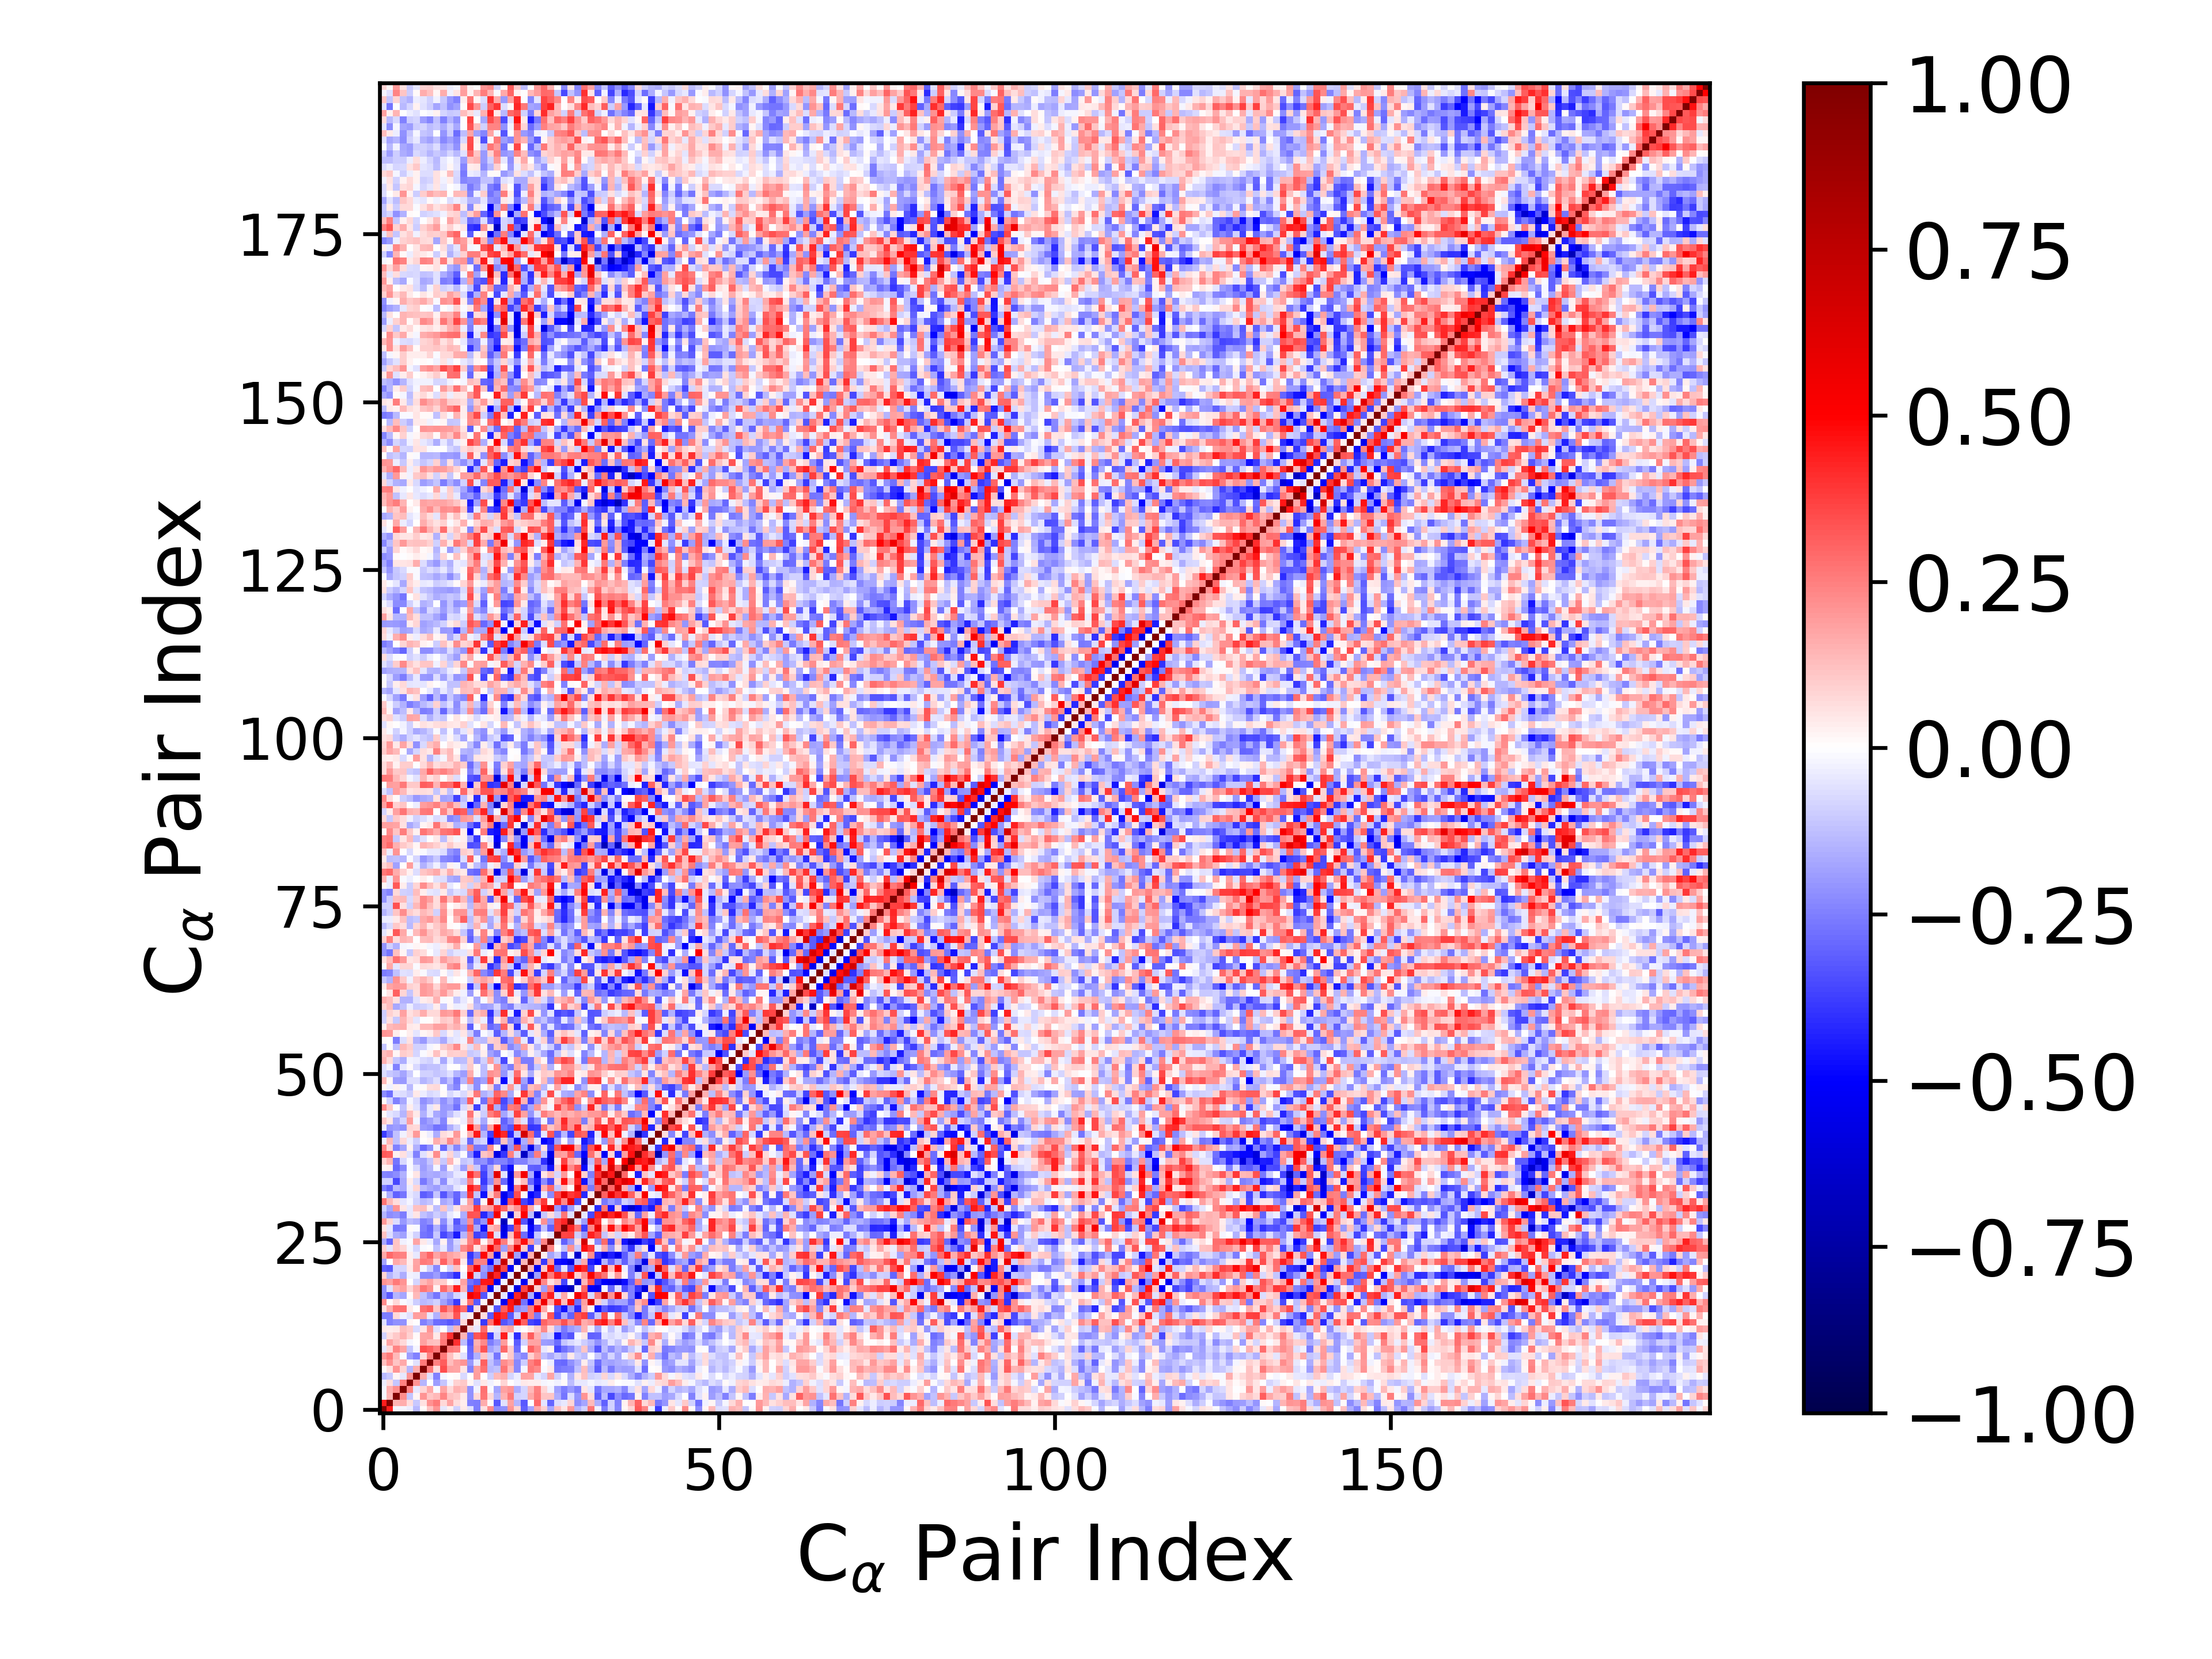

The data file committed next to this chart (first rows):
1.000000000000000000e+00, 4.386546057248114638e-01, -2.031815002125403682e-02, -2.108261166340946735e-02, -3.220353631822188423e-02, -1.389138590929427375e-01, 1.273252323829013669e-02, 1.240687003434385316e-01, 2.058859983949618278e-01, -3.953158528728743099e-02, 2.902226982659777618e-02, -9.121327931300958480e-02, 4.283154101787833151e-02, -6.149770544483482843e-02, -2.574012595655683078e-01, 5.507935938206529741e-02, 2.187572888426263795e-01, -2.191109588220098991e-01, -2.150600250768147648e-01, 2.049777580824948542e-01, 8.383377917607641450e-02, -3.051448676880513800e-01, -1.761136186203272336e-01, 1.654804166807647969e-01
4.386546057248114638e-01, 1.000000000000000000e+00, 1.482849378471130242e-01, 1.568842390972755019e-01, 7.023095518205303700e-02, -1.079527811024567907e-01, 6.061639742878766751e-02, 2.179077564961428293e-01, 2.642986973061111633e-01, 7.044855566754040788e-02, 1.788584788859827190e-01, 6.983027891877489901e-02, 3.317887975391282246e-02, -2.463134136097807070e-01, -2.556551029823799781e-01, 1.628684378750833994e-01, 1.345523411932096798e-02, -3.222438766670097654e-01, -6.247090565814431701e-02, 1.797835408067473828e-01, -1.436445154399057511e-01, -3.265677186049088521e-01, 1.017675786947570479e-03, 2.954366611108726337e-01
-2.031815002125403682e-02, 1.482849378471130242e-01, 1.000000000000000000e+00, 2.264169611800868342e-01, -1.107764972646983620e-01, 1.752579121660226974e-02, 2.082421764040297829e-01, 1.119315966083490738e-01, 1.391949998809100530e-01, 2.377907678048502838e-01, 1.238506310923755266e-01, 1.038948835129157033e-01, 3.932240733574223629e-02, -2.155989696353987906e-01, 7.602044761990219002e-02, 2.704497638322552189e-01, 7.289368969751063021e-02, -1.448487437045458681e-01, 1.531017733325323316e-01, 2.621731764779027252e-01, -8.641201358169013635e-02, -8.527392550156528972e-02, 1.679676186198211518e-01, 2.507191177744066413e-01
-2.108261166340946735e-02, 1.568842390972755019e-01, 2.264169611800868342e-01, 1.000000000000000000e+00, 2.481960355870556079e-01, -3.995696276310019279e-02, 8.096380311853784706e-02, 1.683434751065893409e-01, -8.808414327081867320e-03, 1.718788161799551795e-01, 7.584921762616096685e-02, 1.531702329861042988e-01, 1.306920485861194636e-01, -2.142031863038115214e-01, -2.537768131243683598e-02, 2.767356180693325007e-01, -1.456055527026108541e-02, -1.772414089831868544e-01, 1.810997028526425412e-01, 2.067751657116232433e-01, -1.595946625672299835e-01, -8.032664158181439251e-02, 1.376143373830154004e-01, 2.462139415884901095e-01
-3.220353631822188423e-02, 7.023095518205303700e-02, -1.107764972646983620e-01, 2.481960355870556079e-01, 1.000000000000000000e+00, 2.074697105957656051e-01, -1.458692040671109302e-01, -6.522974792127946963e-04, -1.887028650857212886e-01, -1.133276523357118898e-01, -2.217594781136740176e-02, 9.006767353484877725e-02, 1.070280434852135393e-01, 2.239527005772981583e-02, -5.936276291111123454e-02, 4.031751947088701299e-02, -2.916928353419368652e-02, 9.555242512994582826e-03, 8.161995289627875516e-02, 2.120758693991372113e-03, -2.647593720732720202e-02, 4.619521023210115124e-02, 3.509430338787739023e-02, 3.531608259482253015e-02
-1.389138590929427375e-01, -1.079527811024567907e-01, 1.752579121660226974e-02, -3.995696276310019279e-02, 2.074697105957656051e-01, 1.000000000000000000e+00, 1.621938477891638475e-01, -5.607942624654223274e-02, -2.422615851257559072e-01, -1.719661875236666582e-02, 6.476113193361798717e-04, 8.288491004767839163e-03, -7.725449865900697877e-02, 5.800834192100844285e-03, 1.926915094638713966e-01, 1.723309509048946350e-03, -9.579134767721736443e-02, 1.371835158333173932e-01, 1.634659739599263473e-01, -7.935368129553421745e-02, -3.329055094930963993e-02, 1.865579619888084739e-01, 1.772681835644636938e-01, -3.977986996312433271e-02
1.273252323829013669e-02, 6.061639742878766751e-02, 2.082421764040297829e-01, 8.096380311853784706e-02, -1.458692040671109302e-01, 1.621938477891638475e-01, 1.000000000000000000e+00, 2.628465215568562274e-01, 6.837864506489918504e-02, 3.465007960164104839e-01, 1.816157217590532169e-01, 1.785054995132291100e-01, 5.387449684003466077e-02, -2.455719618085945299e-01, 1.805919398981319923e-01, 2.798695025181145990e-01, -1.354223785831712434e-01, -1.238858381521651536e-01, 2.697418391059770437e-01, 1.395742205024725346e-01, -2.332629920539829038e-01, -1.789532677394952559e-02, 2.609938039263183240e-01, 2.289564307755328487e-01
1.240687003434385316e-01, 2.179077564961428293e-01, 1.119315966083490738e-01, 1.683434751065893409e-01, -6.522974792127946963e-04, -5.607942624654223274e-02, 2.628465215568562274e-01, 1.000000000000000000e+00, 2.481304645638424677e-01, 3.193755902846989736e-01, 1.264344444044700200e-01, 1.869102521180006082e-01, 2.089390982443780631e-01, -1.989111128206171863e-01, -3.961740857919399811e-02, 3.060321679583724586e-01, -1.183709949695202907e-01, -1.957457470377751696e-01, 2.251543234854801456e-01, 1.759221613731210276e-01, -2.328817112626481445e-01, -9.978484246862436013e-02, 2.456620717048807745e-01, 3.010769505253833578e-01
2.058859983949618278e-01, 2.642986973061111633e-01, 1.391949998809100530e-01, -8.808414327081867320e-03, -1.887028650857212886e-01, -2.422615851257559072e-01, 6.837864506489918504e-02, 2.481304645638424677e-01, 1.000000000000000000e+00, 2.641109722883377420e-01, 1.177987529514664539e-01, 4.551847472550108603e-02, -5.732999215562217810e-02, -2.866663863137938195e-01, -1.509952676928698612e-01, 1.129727451564056240e-01, -9.238507348081607951e-02, -2.702053496427769264e-01, 2.671628003387374953e-02, 1.063557649040626496e-01, -1.907991175648071913e-01, -2.303116266959591707e-01, 8.916313204743417375e-02, 1.773041795367332474e-01
-3.953158528728743099e-02, 7.044855566754040788e-02, 2.377907678048502838e-01, 1.718788161799551795e-01, -1.133276523357118898e-01, -1.719661875236666582e-02, 3.465007960164104839e-01, 3.193755902846989736e-01, 2.641109722883377420e-01, 1.000000000000000000e+00, 2.590436142906769601e-01, 2.486277087494693505e-01, 3.546362468963367657e-03, -2.937224796112901659e-01, 1.724421424658959257e-01, 3.323626565200388794e-01, -1.799868800527475443e-01, -1.372027860358467077e-01, 2.903536213687227807e-01, 9.948114659982736085e-02, -2.822807372748714627e-01, -3.291872994429739883e-03, 3.092241605151538897e-01, 2.267087504697885558e-01
2.902226982659777618e-02, 1.788584788859827190e-01, 1.238506310923755266e-01, 7.584921762616096685e-02, -2.217594781136740176e-02, 6.476113193361798717e-04, 1.816157217590532169e-01, 1.264344444044700200e-01, 1.177987529514664539e-01, 2.590436142906769601e-01, 1.000000000000000000e+00, 4.034046632905203822e-01, -1.279827611141991228e-01, -3.237596167124269231e-01, 1.527637230485405784e-01, 2.328793511341985534e-01, -2.565607625609733211e-01, -1.941859461950134202e-01, 1.876218321190593064e-01, 4.829663934930131242e-03, -3.189820596403901698e-01, -8.673896857770721502e-02, 1.726596085269030412e-01, 1.773679951983158642e-01
-9.121327931300958480e-02, 6.983027891877489901e-02, 1.038948835129157033e-01, 1.531702329861042988e-01, 9.006767353484877725e-02, 8.288491004767839163e-03, 1.785054995132291100e-01, 1.869102521180006082e-01, 4.551847472550108603e-02, 2.486277087494693505e-01, 4.034046632905203822e-01, 1.000000000000000000e+00, 1.428745357627276558e-01, -2.902969618996020240e-01, 3.322162062216709733e-01, 3.691332525053895308e-01, -3.881633435832692047e-01, -8.557259748544322753e-02, 4.403534711012689340e-01, -3.414661432655453216e-02, -4.108757866589390351e-01, 1.209899939532483593e-01, 3.193393682665108257e-01, 1.560272146504054769e-01
4.283154101787833151e-02, 3.317887975391282246e-02, 3.932240733574223629e-02, 1.306920485861194636e-01, 1.070280434852135393e-01, -7.725449865900697877e-02, 5.387449684003466077e-02, 2.089390982443780631e-01, -5.732999215562217810e-02, 3.546362468963367657e-03, -1.279827611141991228e-01, 1.428745357627276558e-01, 1.000000000000000000e+00, 7.419515534231248266e-02, -4.333609856495240775e-02, 2.954968146909286442e-01, 4.038525206953606089e-02, -5.105809434261651680e-02, 1.558707296839746126e-01, 1.874736202719974043e-01, -3.006117425727946810e-02, 5.037773958131978001e-03, 4.035397525764183868e-02, 1.093087343030756525e-01
-6.149770544483482843e-02, -2.463134136097807070e-01, -2.155989696353987906e-01, -2.142031863038115214e-01, 2.239527005772981583e-02, 5.800834192100844285e-03, -2.455719618085945299e-01, -1.989111128206171863e-01, -2.866663863137938195e-01, -2.937224796112901659e-01, -3.237596167124269231e-01, -2.902969618996020240e-01, 7.419515534231248266e-02, 1.000000000000000000e+00, 3.405406406059308805e-02, -3.898214578231860572e-01, 2.767479088402269305e-01, 5.427374922375201027e-01, -3.291093222187960188e-01, -2.763877654305781917e-01, 5.266690836203289372e-01, 3.065351311226055531e-01, -3.658370302012702302e-01, -3.912843579398952443e-01
-2.574012595655683078e-01, -2.556551029823799781e-01, 7.602044761990219002e-02, -2.537768131243683598e-02, -5.936276291111123454e-02, 1.926915094638713966e-01, 1.805919398981319923e-01, -3.961740857919399811e-02, -1.509952676928698612e-01, 1.724421424658959257e-01, 1.527637230485405784e-01, 3.322162062216709733e-01, -4.333609856495240775e-02, 3.405406406059308805e-02, 1.000000000000000000e+00, 6.732386767908937752e-02, -3.242895682537192958e-01, 4.643745445682003203e-01, 4.064931161623174249e-01, -3.205293078239134785e-01, -9.144764455993878438e-02, 5.438875622590584324e-01, 2.496064309350360944e-01, -2.588533567728048546e-01
5.507935938206529741e-02, 1.628684378750833994e-01, 2.704497638322552189e-01, 2.767356180693325007e-01, 4.031751947088701299e-02, 1.723309509048946350e-03, 2.798695025181145990e-01, 3.060321679583724586e-01, 1.129727451564056240e-01, 3.323626565200388794e-01, 2.328793511341985534e-01, 3.691332525053895308e-01, 2.954968146909286442e-01, -3.898214578231860572e-01, 6.732386767908937752e-02, 1.000000000000000000e+00, 1.804980150458131150e-02, -3.353537380775667986e-01, 3.200658174138888423e-01, 4.514874011969064460e-01, -2.261024028361956761e-01, -1.944163721389108868e-01, 2.447892698356409769e-01, 4.876649505217308112e-01
2.187572888426263795e-01, 1.345523411932096798e-02, 7.289368969751063021e-02, -1.456055527026108541e-02, -2.916928353419368652e-02, -9.579134767721736443e-02, -1.354223785831712434e-01, -1.183709949695202907e-01, -9.238507348081607951e-02, -1.799868800527475443e-01, -2.565607625609733211e-01, -3.881633435832692047e-01, 4.038525206953606089e-02, 2.767479088402269305e-01, -3.242895682537192958e-01, 1.804980150458131150e-02, 1.000000000000000000e+00, -2.870075570134173956e-02, -5.298977006408269741e-01, 4.533497236826286025e-01, 6.626998228419304082e-01, -2.733613271388805610e-01, -4.957968649931101535e-01, 1.922761274374475138e-01
-2.191109588220098991e-01, -3.222438766670097654e-01, -1.448487437045458681e-01, -1.772414089831868544e-01, 9.555242512994582826e-03, 1.371835158333173932e-01, -1.238858381521651536e-01, -1.957457470377751696e-01, -2.702053496427769264e-01, -1.372027860358467077e-01, -1.941859461950134202e-01, -8.557259748544322753e-02, -5.105809434261651680e-02, 5.427374922375201027e-01, 4.643745445682003203e-01, -3.353537380775667986e-01, -2.870075570134173956e-02, 1.000000000000000000e+00, -4.783884102622046330e-02, -5.313870771584731090e-01, 4.272517250447256387e-01, 7.048412560519182746e-01, -1.607845846788808764e-01, -5.409033203179940408e-01
-2.150600250768147648e-01, -6.247090565814431701e-02, 1.531017733325323316e-01, 1.810997028526425412e-01, 8.161995289627875516e-02, 1.634659739599263473e-01, 2.697418391059770437e-01, 2.251543234854801456e-01, 2.671628003387374953e-02, 2.903536213687227807e-01, 1.876218321190593064e-01, 4.403534711012689340e-01, 1.558707296839746126e-01, -3.291093222187960188e-01, 4.064931161623174249e-01, 3.200658174138888423e-01, -5.298977006408269741e-01, -4.783884102622046330e-02, 1.000000000000000000e+00, -2.135979540434265050e-02, -5.681966280850826445e-01, 3.635139763371045274e-01, 7.096947965314911455e-01, 8.944372501832194289e-02
2.049777580824948542e-01, 1.797835408067473828e-01, 2.621731764779027252e-01, 2.067751657116232433e-01, 2.120758693991372113e-03, -7.935368129553421745e-02, 1.395742205024725346e-01, 1.759221613731210276e-01, 1.063557649040626496e-01, 9.948114659982736085e-02, 4.829663934930131242e-03, -3.414661432655453216e-02, 1.874736202719974043e-01, -2.763877654305781917e-01, -3.205293078239134785e-01, 4.514874011969064460e-01, 4.533497236826286025e-01, -5.313870771584731090e-01, -2.135979540434265050e-02, 1.000000000000000000e+00, -3.434453350106379810e-02, -5.220020939848392105e-01, 7.444366019412991531e-02, 6.333241576359510683e-01
8.383377917607641450e-02, -1.436445154399057511e-01, -8.641201358169013635e-02, -1.595946625672299835e-01, -2.647593720732720202e-02, -3.329055094930963993e-02, -2.332629920539829038e-01, -2.328817112626481445e-01, -1.907991175648071913e-01, -2.822807372748714627e-01, -3.189820596403901698e-01, -4.108757866589390351e-01, -3.006117425727946810e-02, 5.266690836203289372e-01, -9.144764455993878438e-02, -2.261024028361956761e-01, 6.626998228419304082e-01, 4.272517250447256387e-01, -5.681966280850826445e-01, -3.434453350106379810e-02, 1.000000000000000000e+00, 2.006127451710319060e-02, -6.273700919826286082e-01, -1.874469420235518047e-01
-3.051448676880513800e-01, -3.265677186049088521e-01, -8.527392550156528972e-02, -8.032664158181439251e-02, 4.619521023210115124e-02, 1.865579619888084739e-01, -1.789532677394952559e-02, -9.978484246862436013e-02, -2.303116266959591707e-01, -3.291872994429739883e-03, -8.673896857770721502e-02, 1.209899939532483593e-01, 5.037773958131978001e-03, 3.065351311226055531e-01, 5.438875622590584324e-01, -1.944163721389108868e-01, -2.733613271388805610e-01, 7.048412560519182746e-01, 3.635139763371045274e-01, -5.220020939848392105e-01, 2.006127451710319060e-02, 1.000000000000000000e+00, 1.370763024231513860e-01, -5.285447479222604716e-01
-1.761136186203272336e-01, 1.017675786947570479e-03, 1.679676186198211518e-01, 1.376143373830154004e-01, 3.509430338787739023e-02, 1.772681835644636938e-01, 2.609938039263183240e-01, 2.456620717048807745e-01, 8.916313204743417375e-02, 3.092241605151538897e-01, 1.726596085269030412e-01, 3.193393682665108257e-01, 4.035397525764183868e-02, -3.658370302012702302e-01, 2.496064309350360944e-01, 2.447892698356409769e-01, -4.957968649931101535e-01, -1.607845846788808764e-01, 7.096947965314911455e-01, 7.444366019412991531e-02, -6.273700919826286082e-01, 1.370763024231513860e-01, 1.000000000000000000e+00, 1.559666328481132680e-01
1.654804166807647969e-01, 2.954366611108726337e-01, 2.507191177744066413e-01, 2.462139415884901095e-01, 3.531608259482253015e-02, -3.977986996312433271e-02, 2.289564307755328487e-01, 3.010769505253833578e-01, 1.773041795367332474e-01, 2.267087504697885558e-01, 1.773679951983158642e-01, 1.560272146504054769e-01, 1.093087343030756525e-01, -3.912843579398952443e-01, -2.588533567728048546e-01, 4.876649505217308112e-01, 1.922761274374475138e-01, -5.409033203179940408e-01, 8.944372501832194289e-02, 6.333241576359510683e-01, -1.874469420235518047e-01, -5.285447479222604716e-01, 1.559666328481132680e-01, 1.000000000000000000e+00
9.167687170947526332e-02, -4.872335888616764754e-02, 1.149187467585359723e-01, 8.194082579475192585e-02, -1.873615423022065990e-02, -8.033225003081394255e-02, -8.690085300079133587e-03, 3.648917998190308841e-03, -1.183001411645452638e-01, -4.153576105003906754e-02, -1.876038148821880247e-01, -1.085084391744774446e-01, 2.267262495079857831e-01, 2.988339426428796020e-01, 4.829527010933070547e-02, 1.664357829324973059e-01, 5.495281404812010217e-01, 2.891089487444156170e-01, -1.943254903145522072e-01, 2.289005301879810939e-01, 5.732892812239411828e-01, 1.021436791627136215e-01, -3.891327852707246460e-01, 3.356252574899003249e-02
-1.708312239466458216e-01, -2.979996039902767513e-01, 1.101870609718588745e-01, -2.432475352182219760e-02, -1.095653061507690686e-02, 1.775752742060546507e-01, 4.298721918358294758e-02, -3.652866703477428839e-02, -1.695346712939933831e-01, 2.406765694870533281e-02, -2.018643601701387569e-01, -8.306722966776684813e-02, 6.803454761219134006e-02, 2.458089289065965855e-01, 3.301944288691833762e-01, 1.040379488870640801e-02, 1.667829440342203373e-01, 4.406580987367859081e-01, 2.571878238836182717e-01, 5.519307308145345037e-02, 2.613511147906684151e-01, 4.707635987433215763e-01, 1.897188981810081221e-01, -1.765446453462146681e-01
1.204229066110836244e-01, -6.973504315815608201e-02, -1.581027710849806922e-01, -1.857667113769589373e-01, -2.715509863653053566e-02, -9.370005782696183561e-02, -2.689191338924352692e-01, -2.861176252602124492e-01, -1.037911933863478187e-01, -3.578331008330121188e-01, -2.870992506926043908e-01, -4.526593260594936607e-01, -1.413765528084533207e-01, 2.379342857635726449e-01, -3.707446329715295419e-01, -3.281471469127265617e-01, 4.469281235620689574e-01, -6.177156231905083644e-02, -5.399035244497615293e-01, 1.234053979717139177e-01, 4.363575079658158495e-01, -2.844205278080140786e-01, -4.732493868029400974e-01, -1.039814921613777532e-01
5.424850247140592524e-02, -3.970176157016017809e-02, -2.690422364982491543e-01, -2.549682652064685362e-01, 1.175857375441087885e-02, -8.202751554273374907e-03, -2.571253481519027440e-01, -2.948575509671699235e-01, -1.511088838546766899e-01, -2.794505869503167150e-01, -1.126854349243030240e-01, -2.833137244842170999e-01, -2.651567588264447384e-01, 3.392642496527224494e-01, -1.697763755403619568e-01, -4.613261179005757051e-01, 1.304736887817886382e-01, 1.712058497276111591e-01, -5.710800936857265420e-01, -3.670558476529935943e-01, 3.360080893172089356e-01, -4.901496666431180010e-02, -4.902040963621216996e-01, -3.389195639655995795e-01
2.028130575433658989e-01, 8.452502823440057045e-02, -6.323884623801791227e-02, -1.984689789045445130e-01, -1.274856982724332510e-01, -1.542187276001328322e-01, -2.426881226477766995e-01, -2.165728690710130300e-01, 4.413491650929723259e-02, -2.228298202184631205e-01, -7.151022149827537810e-02, -3.351218344191826404e-01, -1.898680084603709128e-01, 2.196806269704646153e-01, -3.049938885226729512e-01, -2.074345353650625667e-01, 4.746424493716298043e-01, 7.700708491371293166e-03, -6.731413163968188451e-01, 1.197605289818163762e-02, 5.063884350336828044e-01, -3.319245764598182102e-01, -5.937257482856681534e-01, -1.833083888470399617e-02
-1.409367020042954777e-01, -2.257755598444257383e-01, -2.083976498906274233e-01, -2.524650936954205838e-01, -3.908169667136864034e-02, 5.212151165092191590e-02, -1.173422421670623633e-01, -1.556521157556738089e-01, -1.010984923750955639e-01, -1.317031489366275732e-01, -4.022140106406633248e-02, -1.451904252941538589e-02, -1.593285426625657419e-01, 3.375049850033726151e-01, 3.304316079513036075e-01, -4.173489345512184090e-01, -2.785502436638390700e-01, 5.318599658899382243e-01, -3.076268484877101028e-02, -6.305532749337345866e-01, 8.772777811069588927e-02, 4.950591671852085374e-01, -1.305606489491987210e-01, -6.264928857013631891e-01
-8.645583768666934010e-02, -1.785210300930057670e-01, 2.107982985346129323e-01, 4.780745779309739096e-02, -4.076099697312644127e-02, 1.240890795525234763e-01, 1.317632833992112285e-01, 3.125320700481337699e-02, -1.264587983315420827e-01, 1.167679688429125312e-01, -9.574711425132864662e-02, 5.130588601091909395e-02, 1.450354879840727862e-01, 1.569629427440544789e-01, 3.799197946502315126e-01, 1.618958473610762339e-01, 1.872642909997241922e-01, 4.006461201899001456e-01, 3.018751288068380889e-01, 1.328431038539223397e-01, 2.164190294287693106e-01, 4.277527000749256070e-01, 1.706675197111733322e-01, -2.723569699009683112e-02
2.712276312730598216e-01, 1.360059949184384553e-01, 6.298223292790704197e-02, -5.159884805720724860e-02, -1.800745446465462640e-02, -8.859679020108697511e-02, -1.352932921625688845e-01, -1.117217955773684018e-01, 5.243220993588115688e-04, -1.684754678445087028e-01, -1.354595251534740641e-01, -3.062736095480813603e-01, -2.429713841749207501e-02, 1.881069899857889804e-01, -3.176161898516102755e-01, 1.814412717010618556e-02, 6.399234393641436425e-01, -7.618236376792705822e-02, -5.118884308793856253e-01, 3.295066905542672897e-01, 5.232612405677865564e-01, -3.617783210845004205e-01, -4.376449388267509844e-01, 2.232002994071846658e-01
-2.534083947819297869e-02, -1.577954275091939806e-01, -3.081570519165062194e-01, -2.731050060772441390e-01, -4.365521261433787797e-02, -7.103441762005328897e-02, -3.163969222023861327e-01, -2.851597794521855134e-01, -1.144963846020444903e-01, -3.329002560926966336e-01, -2.126901434624232090e-01, -2.985055326421066635e-01, -1.705679136723106393e-01, 3.917186147010212061e-01, -1.158962063648007745e-01, -4.615014130008912585e-01, 1.001390734417943879e-01, 2.539067825378917287e-01, -5.343383211675005739e-01, -4.103025020565785885e-01, 3.498911827213913583e-01, 2.105798007402777394e-02, -4.875125245457391232e-01, -4.164296390576321949e-01
-2.543697706299952177e-01, -3.109933739331433022e-01, -1.367170557392700103e-01, -1.644903021228944218e-01, -3.842914097071595259e-02, 8.138887935122143813e-02, -1.343900926968815135e-01, -1.642071214471035601e-01, -1.897955712696901831e-01, -1.256924340806608309e-01, -1.458421751453305715e-01, -5.015528365166675023e-02, -2.141221163175720602e-02, 4.493372853968369274e-01, 3.513782068113184276e-01, -3.188391908863652535e-01, -8.912743579543828953e-02, 6.642678797639036681e-01, -1.537418776764761658e-02, -5.155709296067603198e-01, 2.697101468403420577e-01, 6.039388699271797112e-01, -1.412331891036574250e-01, -5.474369483735233022e-01
-9.147193990701185662e-02, -9.285042469526542941e-02, -3.530321223334800806e-01, -1.685547243796632622e-01, 3.378226912272116328e-02, -7.472439498684388393e-02, -2.593140839029227651e-01, -1.835067999334454303e-01, -8.567072329879565906e-02, -2.233609366900825843e-01, -4.983298947310600691e-02, -7.206976629990963223e-02, -1.154774240631647186e-01, 2.445627013745305944e-01, -2.190203135493602390e-02, -3.904689208186141181e-01, -2.240150182360012288e-01, 2.100214411667886694e-01, -2.929763803302992131e-01, -5.540666421173892076e-01, 4.558326000208555440e-02, 1.317596483803760155e-01, -2.921718279066841117e-01, -4.412276703611842099e-01
-2.411251731002125864e-01, -2.446694146933480474e-01, -2.252798532452294777e-01, -1.498283205916034477e-01, -2.808456696551572904e-03, 4.809588602704295557e-02, -1.760847845757541885e-01, -1.626767767601186299e-01, -1.676681394252380053e-01, -1.466849696399462610e-01, -1.150996070715027686e-01, -4.184426969667542212e-02, -3.743020278110633509e-02, 4.138094530428693685e-01, 2.775347478674839996e-01, -3.687271120667767188e-01, -1.763795691236561824e-01, 5.959491753637370381e-01, -6.116127905165740647e-02, -6.005349701780129390e-01, 2.029383855436716344e-01, 5.344953831419040347e-01, -1.610789317701606105e-01, -5.445829086055261614e-01
2.200667068372665763e-02, 2.987175538860450605e-02, -2.964018114812966842e-01, -2.318882908669623599e-01, -1.499845779779548222e-02, -7.311844592697652745e-02, -1.901418159622633441e-01, -1.478042138843747300e-01, -2.292745619739762486e-02, -1.893644082991168542e-01, 1.840389510281074947e-02, -6.772749364912089565e-02, -1.924333294362056690e-01, 1.244351319401310330e-01, -1.081802450319176018e-01, -3.207172065929015936e-01, -1.801183164348542365e-01, 7.180551443304189485e-02, -3.491864928813016022e-01, -4.712213651608175291e-01, 1.905998077183301137e-02, -2.458866758309543113e-02, -3.093141358379600803e-01, -3.129468348077960593e-01
8.126823496808195657e-02, 1.459926169889310954e-01, -2.667441907087153008e-01, -7.801917987224135653e-02, -1.040800452729278257e-02, -1.591033952250988093e-01, -1.819399166061939077e-01, -1.108632552217098388e-01, 9.034134218724335086e-02, -1.021837707641246873e-01, 1.420438328809971729e-01, 2.051502234732662661e-02, -1.144968422973177552e-01, -9.002939337609863757e-02, -2.326466237160371708e-01, -2.162218740393473115e-01, -3.003736294278452346e-01, -2.481541816552720325e-01, -2.496282686299502451e-01, -3.116935310274936977e-01, -2.431741930578356914e-01, -2.467279925017970277e-01, -1.668253005966391089e-01, -1.619921981051196669e-01
3.262254750599087316e-01, 3.076965569545239698e-01, 2.942839251239707035e-02, 6.107840817577073200e-02, -5.865566135359950167e-02, -2.470893983987524078e-01, -5.696428283266301296e-02, 4.142505291674730000e-02, 2.218604842060438731e-01, -3.131314185720680821e-02, 8.217045498425244732e-02, -9.137387120195769596e-02, -1.545491261415937734e-02, -2.322858709394801380e-01, -4.397029872946615070e-01, 1.168868325889236420e-01, 1.446118787193252653e-01, -5.665613438363567012e-01, -3.925944552924680586e-01, 2.431286891506463654e-01, -8.125267263113446214e-02, -6.585641479962555112e-01, -2.550221506946398486e-01, 2.573804884880849797e-01
2.419615154615556152e-01, 7.337186674126690289e-02, -2.494403075484104837e-01, -1.784744934636046665e-01, 2.817089642612704767e-02, -1.485164911403410448e-01, -2.828313937249060106e-01, -2.122066346305851725e-01, -2.506354414408893880e-02, -2.903529320030328598e-01, -1.068146921690537043e-01, -2.355474817934031795e-01, -1.175647411442237167e-01, 2.418942494392241072e-01, -2.579266525372766461e-01, -2.647185079384135609e-01, 2.326154719746393873e-01, 2.220108383576798600e-02, -5.966356641356062029e-01, -2.043780957243352681e-01, 3.346167790065513459e-01, -2.170154409504040649e-01, -5.620359947750976914e-01, -2.195541416453678230e-01
-2.597564946892544011e-02, 1.398524528797379651e-01, -1.186358422141664398e-01, 7.148144239874945627e-02, -3.174057769857553668e-02, -1.012533167052100530e-01, 2.757456126381821818e-03, 2.038288814027388110e-02, 1.636038946044043318e-01, 9.798235829915050155e-02, 2.318951264342133389e-01, 1.528514440992074785e-01, -5.274926749620993671e-02, -2.929827581976872652e-01, -1.101622448140225641e-01, -8.191238791392338459e-02, -5.002534375006923995e-01, -3.341346108213749666e-01, 1.218272161699291006e-01, -1.899425702161764151e-01, -5.218308484123338475e-01, -1.591920031835304949e-01, 1.941291019092272474e-01, -4.871994153613114914e-02
-3.767607682583930528e-01, -2.639324947086492679e-01, -1.230133757407969874e-01, -2.796129003938983143e-02, 6.663970818898994064e-02, 1.972582108569791437e-01, 1.440508800856341379e-02, -3.302515540294065355e-02, -1.628020910837153501e-01, 6.672383146618451888e-02, 3.907770550736189979e-02, 1.964880482292242492e-01, 1.123085607958204842e-02, 1.580424507854810423e-01, 4.479961941487458632e-01, -1.436574245215274659e-01, -3.725631857260582880e-01, 5.093691765990731035e-01, 4.197919870251599073e-01, -4.150106235453328019e-01, -1.042790639128352570e-01, 6.577365159711995313e-01, 2.864676207960523135e-01, -3.503615285378264832e-01
-3.868174830362450245e-02, -2.060292894843418210e-01, -1.913782752583968461e-01, -2.164649824168914938e-01, 8.068441288742089768e-02, 7.057083106724397481e-02, -2.006572042177433013e-01, -2.151955496377596921e-01, -2.768656268859316927e-01, -2.635157380324948395e-01, -1.587972404683212213e-01, -8.669755120006376881e-02, -6.385683339077985812e-03, 4.839963836209267289e-01, 1.910060983326638817e-01, -2.411646136517412720e-01, 1.787418434204710305e-01, 5.051506691473119925e-01, -2.771768969930188953e-01, -3.301561260852076130e-01, 4.502842314274589364e-01, 3.090150825543311330e-01, -3.960549943441069032e-01, -3.895611454404282470e-01
1.076123171533251432e-01, 4.994702403867901097e-02, -1.701178731746302852e-01, -8.098621874315450886e-02, 1.919703116578320712e-01, -1.706575346920319661e-02, -2.202087851624648374e-01, -1.839456218884930883e-01, -1.307562305025628258e-01, -2.363928853706811495e-01, 2.690894056407968846e-02, 1.346115638541288927e-02, -3.770043118255790582e-02, 1.857206708278874296e-01, -4.303883829527488381e-02, -1.684251686679811288e-01, 1.690351220731503568e-02, 5.449752614343490037e-02, -3.061847444528273954e-01, -2.194726308416927729e-01, 1.313386206107101661e-01, -6.104143294615803350e-02, -3.326312205889173645e-01, -2.193036395869401300e-01
1.523427479348596694e-02, -5.115845927040825469e-02, -7.467350195167681004e-02, -1.471280972265860409e-01, 1.271024402685038968e-01, 4.632656273043030126e-02, -1.532043416912515499e-01, -4.965506477967570470e-02, -1.675340566283085864e-01, -2.018947846927929834e-01, -1.260030210739114254e-01, -5.532690490896469832e-02, -2.386984791835801770e-02, 2.662650599419768560e-01, 3.876884069675130134e-02, -9.551069343460841243e-02, 2.539779646210861830e-01, 3.167891448602898063e-01, -1.746893599713900680e-01, -7.929251347036743447e-02, 3.678235900259202440e-01, 1.813612236145187018e-01, -2.094900918587502547e-01, -5.812411037411045062e-02
2.284428436847142085e-01, 1.016596289554687477e-01, -4.892657366044565227e-03, -1.190671910812658302e-01, 3.562078697883375167e-02, -5.737817690835308321e-02, -1.817253463773426392e-01, -5.339516972996248556e-02, 4.368821801784205511e-02, -1.976367355640531731e-01, -1.929813999964445359e-01, -2.810437937152494570e-01, -7.680468172474287647e-02, 7.475860579105167436e-02, -3.708326370176797115e-01, -8.174455805176575329e-02, 3.959346997554696324e-01, -1.618940612865611417e-01, -3.208616967698388889e-01, 2.544925049433066633e-01, 2.784157179979021568e-01, -2.997364223140967510e-01, -1.697583793958448439e-01, 1.970753771769999385e-01
1.047285338103869437e-02, -8.803178724073358608e-02, -2.439846283934673232e-01, -1.677536003276781373e-01, -1.902258660895307998e-02, -7.186171678178776556e-02, -2.147066398814339305e-01, -1.794400725164211896e-01, -1.296767508712758643e-01, -2.131224118992828820e-01, -1.490747844157520596e-01, -2.387855000769374403e-01, -1.519238800722726712e-01, 3.196632888562395691e-01, -1.677412663541485646e-02, -2.773292386242801055e-01, 2.510331805183186327e-01, 3.682779599311232221e-01, -3.533498110669293646e-01, -2.383844534357074940e-01, 4.471801301474497836e-01, 1.428888314389193948e-01, -3.649527362842984735e-01, -1.933259014276007270e-01
-2.194388486708321040e-01, -2.740924408788383282e-01, -6.135777185614304380e-02, -6.395088874443341509e-02, -9.719055470051415901e-02, 4.059959266992568816e-02, -3.452765790851664018e-02, -7.192988661926194571e-02, -5.661015844951961667e-02, 1.274216599040835229e-02, -7.406478472300241644e-02, -3.267380387486842896e-02, -7.490389795754669178e-02, 5.909801061554063872e-02, 2.645329671943444927e-01, -1.532615766890526032e-01, -1.150368410898442856e-01, 3.041997964263581933e-01, 2.284136395665793684e-01, -1.658319451402938960e-01, 8.896013474547033104e-03, 3.896058940351561084e-01, 1.726750548910930549e-01, -2.381405482379110594e-01
1.730253289209538262e-02, -2.890231708438201208e-02, 2.832068025022533436e-02, -2.312909896587685490e-02, -1.367403542239491454e-01, -1.043426517949428388e-02, 1.532467001340654181e-02, 6.673417584878711672e-02, 7.584957874372631748e-02, -1.134117460083442722e-03, -1.732243124058139572e-01, -2.417186127051798306e-01, -1.298455902602862685e-02, -8.459996366780089816e-02, -2.237156483978237353e-01, -3.575418726273258026e-03, 8.761976309397850882e-02, -2.513508423325533925e-01, -6.044539757222053278e-02, 1.999750689910214929e-01, -4.831296978688561644e-02, -2.391361606254644445e-01, 1.185660824917136036e-01, 1.623913046710132868e-01
1.367589074416792339e-01, 1.705471137437540932e-02, -1.944396184868431576e-01, -1.975404115523388127e-01, -6.436251897119230070e-02, -6.334076053801818151e-02, -1.456800008015860237e-01, -1.140835595398506791e-01, -6.579051045792883023e-02, -1.979641989658468271e-01, -1.216819766699506616e-01, -2.604936715357093480e-01, -1.450466136233551917e-01, 2.388789912947960059e-01, -2.198566974351978121e-01, -1.800540239455400982e-01, 3.155848205630291670e-01, 5.317103235205893758e-02, -4.805886210127160996e-01, -5.331333330071651166e-02, 3.704928238646779115e-01, -1.807259018518232174e-01, -3.697312616573620314e-01, 2.118289204716303567e-02
-6.466523185278387487e-02, -1.030216977842517423e-01, -1.270103977406502604e-01, -1.789574286335764430e-01, -9.696616638463258220e-02, -2.183512377295828560e-03, -9.070638146329113027e-02, -9.314939034109258331e-02, -1.138836899963303478e-01, -9.565071836292429741e-02, -5.931638384162718491e-02, -1.483321597868527131e-01, -1.936818323128645936e-01, 1.571882137726917650e-01, -8.495506942573866072e-03, -1.322796104375075499e-01, 2.122786963811349459e-01, 1.928398456790088034e-01, -2.079582872315231257e-01, -6.342706267454291391e-02, 2.860462596832348825e-01, 4.937903742666317763e-02, -1.594303013747461750e-01, 3.446315071130476304e-02
-5.623041232225439029e-02, -2.030258664423717149e-02, -2.431550719150136486e-01, -4.249161832020387219e-02, 1.101500493045515401e-02, -7.599194418177082633e-02, -1.347037302941894166e-01, -1.245715791169567516e-01, -1.207183004083762362e-01, -8.032451570929857732e-02, 1.847884463164555045e-03, 6.726235120975535692e-03, -7.609017720449710864e-02, 1.083857412519567132e-01, 1.376136163646151690e-02, -1.251368974518461130e-01, 1.987820760353469635e-02, 2.045181613462624115e-01, -1.813704494699405478e-01, -2.538982556507815569e-01, 1.570614283973541525e-01, 1.035745031513594372e-01, -2.563860314706540855e-01, -1.065621395471394867e-01
1.503188701080187262e-01, 7.239826171116789388e-02, -1.128766914405533867e-01, -1.595696031976712725e-01, -2.526342968313866066e-02, -3.253107197941957490e-02, -7.457476624077487293e-02, -8.821610553809008937e-02, -2.420384193934216679e-02, -1.708883847045563897e-01, -3.239859433138212591e-02, -1.395043622191037280e-01, -1.262700649586619150e-01, 9.210657640412100999e-02, -1.908829585670764051e-01, -8.781191743095773106e-02, 1.921414138211848532e-01, -9.418152100891975798e-02, -3.580302095081116520e-01, 1.290073365059121215e-02, 1.828930863593194733e-01, -2.554182080164748014e-01, -2.567271187733223270e-01, 1.012709703346180018e-01
1.310639952472291148e-01, 1.526225769814112398e-01, 2.195148616662463692e-02, 9.896484651657955212e-02, 8.085128422126725001e-02, -8.457404172462942848e-02, -1.165471533745639221e-02, 2.803967526164888313e-02, 1.244450133474499509e-01, 3.298267267252395774e-02, 9.778775754156078526e-02, 9.343050431028197822e-02, 9.801028180518131516e-02, -1.057448779330170674e-01, -8.683106577379808011e-02, 3.453736187087360493e-02, -1.850096039425085104e-01, -2.315437601393864619e-01, -3.581819015735925125e-03, -3.741146305632087055e-02, -2.305846854839001259e-01, -1.551367615380777332e-01, 2.632012613263724071e-02, -7.469029044212242840e-02
-1.104987805621579222e-01, 6.865781846951041038e-03, -1.195773810465364101e-01, 1.385824259964532068e-01, 9.497258112574720468e-02, -8.640578964156502006e-02, -8.758558907942151639e-02, -1.579952542067228002e-02, 1.426084508901070969e-02, 9.824553302737815130e-02, 1.341516608464528582e-01, 2.279955064391707698e-01, 5.292332512566147451e-02, -6.340155998673037419e-02, 1.260674150998454535e-01, 1.762386456866990581e-02, -2.476322940315948407e-01, 9.702400854911855110e-02, 1.470176224981901147e-01, -2.285420924335154202e-01, -1.663045046351902811e-01, 1.812460408421709412e-01, 4.211700626270466902e-02, -1.357567446923675925e-01
1.128569255342411030e-02, 3.299061898001711020e-03, -2.576420522618371178e-01, -6.579610686648115769e-02, 6.008480916627838980e-02, -1.485402882997238494e-01, -2.001469428884595780e-01, -9.844621244775388080e-02, -1.051992234743738680e-01, -1.701721027974423261e-01, -6.335633843072575877e-02, -4.218607955144303145e-02, -2.643117400814330026e-02, 2.351436935026898489e-01, -1.249539617210809195e-01, -1.397140442092598411e-01, 9.258696734052773714e-02, 1.039835040488650414e-01, -3.199693317852692620e-01, -1.866418153706018157e-01, 2.059723926706669705e-01, -4.387658432142235027e-02, -3.212436724541821165e-01, -5.266746502571029165e-02
2.055848181107528261e-01, 2.026978357553336496e-01, 3.829196865269164640e-02, 7.529187492761358312e-03, 3.528604278327168720e-02, -5.111651408895318688e-02, 2.312112156652788159e-02, 3.646367574394156902e-02, 1.035005121329799493e-01, -7.603332075973091853e-02, 3.099727079458974160e-02, -4.922523557306329733e-02, 4.859489242156495720e-02, -9.837196077658394433e-02, -2.574889971960759860e-01, -1.036479513097532563e-02, -5.076515738112374887e-02, -3.194939115166754995e-01, -1.429321562295605974e-01, 6.887910021455442844e-02, -1.354871856568184429e-01, -3.135916127729631020e-01, -5.451978871831663492e-02, 5.885327411189458791e-02
2.649163446318069867e-02, 1.336013580816340085e-01, 1.497296406432562788e-01, 1.566584045784012724e-01, 4.186830481012705774e-02, 3.706224356284689575e-02, 1.342185587982784312e-01, 1.388837600907261716e-01, 1.823399734397559424e-01, 1.807660053299277869e-01, 1.242546135083906628e-01, 1.544964603293874361e-01, 9.921193370126749067e-02, -3.196034839809261396e-01, -8.294598149961760272e-03, 1.263699313865289109e-01, -2.932085552173840370e-01, -2.500765247673570890e-01, 3.173439253653215775e-01, 6.978380463754300933e-02, -4.080260068260491146e-01, -5.160752203543311073e-02, 3.277916186032490686e-01, 5.028950643082720495e-02
-9.125335887007807179e-02, 5.874049925410117223e-02, -1.036174376832445787e-01, 1.436486172226169589e-01, 7.663476773078614634e-02, -4.900226246050633228e-02, -4.996443115162806092e-03, 1.416437809205811508e-03, 5.165049960453629158e-02, 1.066351363881003211e-01, 8.935962843769236497e-02, 1.822807307925587705e-01, 2.265653564465069589e-02, -1.253451436436500699e-01, 7.561993756134550992e-02, -3.890422235832199926e-02, -3.471188167809121095e-01, 4.432949644096998570e-02, 1.502489856494717002e-01, -2.911368485446722554e-01, -2.446192848154236932e-01, 1.525722169819319907e-01, 7.208755683957177030e-02, -1.688294700990408959e-01
-9.645995877860656653e-02, 9.075796275652628364e-02, 5.780038883433390173e-02, 1.798204810860719038e-01, 6.176035374966765135e-02, 9.225580350524156814e-02, 1.578226065821985991e-01, 7.729790469726184610e-02, 7.800418349050310118e-02, 1.994022552955618255e-01, 1.865449690693524454e-01, 2.642135241937279000e-01, 8.602409593092637252e-02, -2.918805217739022240e-01, 1.240658174792984708e-01, 1.622388923726038046e-01, -4.028661334331076205e-01, -1.300407986802985805e-01, 4.129912983134428339e-01, -3.491157186325097306e-02, -4.508011722822903300e-01, 8.740938664052814999e-02, 3.531220907913282803e-01, 3.193322441648734772e-02
7.941258310285724542e-02, 1.274459298480452030e-01, -1.677327041609540936e-01, -1.177231363617867316e-01, -3.154168805738757908e-02, -9.605718428929471697e-02, -8.644482810823542196e-02, -6.481206496600344646e-02, 3.561847774469913824e-02, -1.029063635598068543e-01, 1.732131600724017007e-02, -3.761431111833923868e-02, -2.461594473283282986e-02, 6.607736940904219980e-02, -1.436704768921055753e-01, -1.905214729326042133e-01, -1.780542259763196744e-01, -7.962026964075784308e-02, -2.139803375412962783e-01, -2.500610173781217527e-01, -9.649915965166930287e-02, -1.319925832914522479e-01, -1.482599038490396426e-01, -1.512221660047295413e-01
... 137 more rows
